pico-8 play session: hold ← + tap ❎, after a click and taps of 🅾, ❎, 🅾+❎, 🅾 in the second before t = 0

[t = 6 s] hold ← ~6s, tap ❎ ~10×
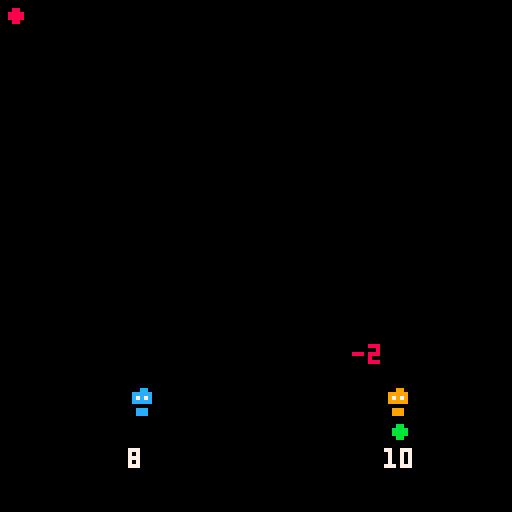
[t = 8 s] hold ← ~8s, tap ❎ ~14×
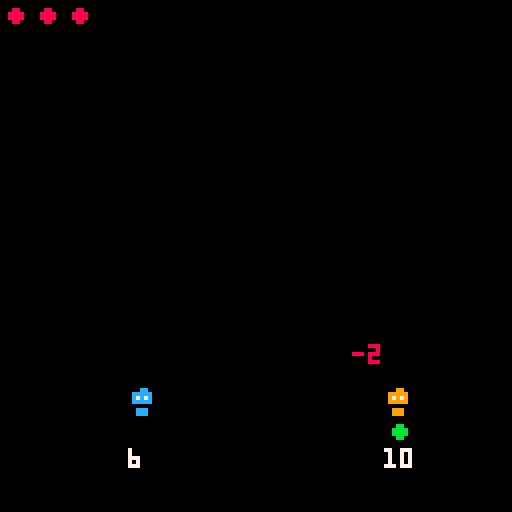

pico-8 cartridge
version 43
__lua__


function _init() 
   options={
      'atk1',
      'atk2',
      'dodge'
   }
   
   debug=''

   player_right, player_left = make_player(), make_player();
   single_player=false
   
   frame=0
   sec=0
   turn=1
   speed=60
   
   mode='start'
   sf_idx=0
end

function _update60()
   if(mode!='win_player_right' and mode!='win_player_left') then
      update_time()
   end
   
   if(mode=='start') then
      turn_sec=4
      sf_idx=0
      mode='move'
   end

   local active_players={player_right,player_left}
   if(single_player)then
      active_players={player_right}
   end

   if (mode=='move') then
      if (not player_right.moved) then
         player_right.moved=true
         player_right.turn_order=frame
         if (btn(⬇️) )then
            player_right.move='atk1'
         elseif (btn(⬅️)) then
            player_right.move='atk2'
         elseif (btn(⬆️) or btn(➡️)) then
            player_right.move='dodge'
         else
            player_right.move=''
            player_right.moved=false
            player_right.turn_order=0
         end
      end
      
      if (not player_left.moved) then
         player_left.moved=true
         player_left.turn_order=frame
         if (btn(⬇️, 1) )then
            player_left.move='atk1'
         elseif (btn(➡️, 1)) then
            player_left.move='atk2'
         elseif (btn(⬆️, 1) 
         or btn(⬅️, 1)) then
            player_left.move='dodge'
         else
            player_left.move=''
            player_left.moved=false
            player_left.turn_order=0
         end
      end

   end
end

function _draw()
   cls()

   if(mode!='win_player_right' and mode!='win_player_left') then
      print(debug..'\n')
   else
      if(mode=='win_player_right')then
         print('wow, good job\nplayer on right won with '..player_right.health..' health.',0,0,7)
      elseif(mode=='win_player_left')then
         print('player left wom with '..player_left.health..'.\n',0,0,7)
      end
   end
   draw_lights()
   draw_guys()
   
end
-->8
function update_time()
   frame+=1
   if(0 == frame%speed) then
      sec+=1
      update_seconds();
   end
end

function update_seconds()
   if(turn_sec==1) then 
      sf_idx=1
      mode='attack'
   end
   
   if(mode=='attack') then
      turn+=1
      if(single_player)then
         player_left.move=get_opp_move()
      end 
      do_attacks()

      if(player_right.health<1)then
         mode='win_player_left'
      elseif(player_left.health<1)then
         mode='win_player_right'
      else
         mode='start'
      end
   end
   
   sfx(sf_idx)
   
   turn_sec-=1
end
-->8
function get_opp_move()
   return rnd(options)
end


function do_attacks()
   for p in all({player_right, player_left}) do
      p.last_move=p.move
      local move=p.move
      p.atk,p.def=0,0
      if(move==options[1])then
         p.atk=1
      elseif(move==options[2])then
         p.atk=2
      elseif(move==options[3])then
         p.def=1
      end
      p.moved=false
   end

   player_right_goes_first = get_player_order()
   if(player_right_goes_first)then
      do_attack(player_right,player_left)
      do_attack(player_left,player_right)
   else
      do_attack(player_left,player_right)
      do_attack(player_right,player_left)
   end
end
-->8
function make_player()
   return {
      move="",
      health=10,
      atk=0,
      def=0,
      turn_order=0,
      damage=0,
      moved=false,
      -- for ui
      last_move=''
   }
end

function do_attack(killer,victim)
   local damage=killer.atk-victim.def

   if(damage<0) damage=0

   killer.damage=damage
   victim.health-=damage
   end

function get_player_order()
   if(single_player) then
      return rnd({true,false})
   end

   return player_right.turn_order < player_left.turn_order
end

function draw_lights()
   if (turn_sec==4) do
      spr(17)
      return
   end
   for i=0,turn_sec-1 do
      spr(16,i*8)
   end
   end

function draw_guys()
   local bottom=96
   local left_x, right_x=4*8,12*8
   
   --guy 1
   spr(1,left_x, bottom)
   if(player_left.damage!=0) then
      print('-'..player_left.damage, left_x+8, bottom-10,8)
   end
   if(player_left.moved) then
      spr(17,left_x, bottom+8)
   end
   print(player_left.health, left_x, bottom+16,7)
   
   --guy 2
   spr(2, right_x, bottom)
   if(player_right.damage!=0) then
      print('-'..player_right.damage, right_x-8, bottom-10,8)
   end
   if(player_right.moved) then
      spr(17,right_x, bottom+8)
   end
   print(player_right.health, right_x, bottom+16,7)

   if(turn_sec == 4) then
      print(player_left.last_move,left_x+8,bottom)
      print(player_right.last_move,right_x-16,bottom)
   end
end
__gfx__
00000000000000000000000000000000000000000000000000000000000000000000000000000000000000000000000000000000000000000000000000000000
00000000000cc0000009900000000000000000000000000000000000000000000000000000000000000000000000000000000000000000000000000000000000
007007000ccccc000999990000000000000000000000000000000000000000000000000000000000000000000000000000000000000000000000000000000000
000770000c7c7c000979790000000000000000000000000000000000000000000000000000000000000000000000000000000000000000000000000000000000
000770000ccccc000999990000000000000000000000000000000000000000000000000000000000000000000000000000000000000000000000000000000000
00700700000000000000000000000000000000000000000000000000000000000000000000000000000000000000000000000000000000000000000000000000
0000000000ccc0000099900000000000000000000000000000000000000000000000000000000000000000000000000000000000000000000000000000000000
0000000000ccc0000099900000000000000000000000000000000000000000000000000000000000000000000000000000000000000000000000000000000000
00000000000000000000000000000000000000000000000000000000000000000000000000000000000000000000000000000000000000000000000000000000
00000000000000000000000000000000000000000000000000000000000000000000000000000000000000000000000000000000000000000000000000000000
00088000000bb0000000000000000000000000000000000000000000000000000000000000000000000000000000000000000000000000000000000000000000
0088880000bbbb000000000000000000000000000000000000000000000000000000000000000000000000000000000000000000000000000000000000000000
0088880000bbbb000000000000000000000000000000000000000000000000000000000000000000000000000000000000000000000000000000000000000000
00088000000bb0000000000000000000000000000000000000000000000000000000000000000000000000000000000000000000000000000000000000000000
